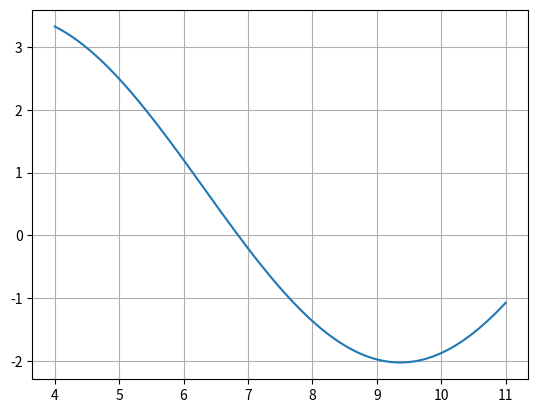

Write the Python code that produced this figure.
import numpy as np
import matplotlib.pyplot as plt

def func(x):
    return np.log10(x) + 3 * np.sin(x / 2)

def incremental_search(func, a, b, num_subintervals):
    subinterval_width = (b - a) / num_subintervals

    x_values = np.linspace(a, b, num_subintervals + 1)
    func_values = func(x_values)

    intervals = []

    for i in range(num_subintervals):
        if func_values[i] * func_values[i + 1] < 0:
            intervals.append((x_values[i], x_values[i + 1]))

    return intervals

# Intervalo dado [4, 11]
a = 4
b = 11
num_subintervals = 100  # Número de subintervalos

intervals_with_sign_change = incremental_search(func, a, b, num_subintervals)
print("Subintervalos com mudança de sinal:")
for interval in intervals_with_sign_change:
    print(interval)
    
# Plot
x = np.linspace(a, b, 100)
y = func(x)

plt.plot(x, y, label='f(x)')
plt.grid(True)
plt.show()

